Run: headless pygame with SDL's dummy video driver; simulated clock (each Clock.tick advances the game by its frame time, no real sleeping); random seed 0; keys injected as events and as key.get_pressed() state; mouse plan: one left click at the window centre at the start of phase 2, then a move to the lower-right quarter at the start of phase 3.
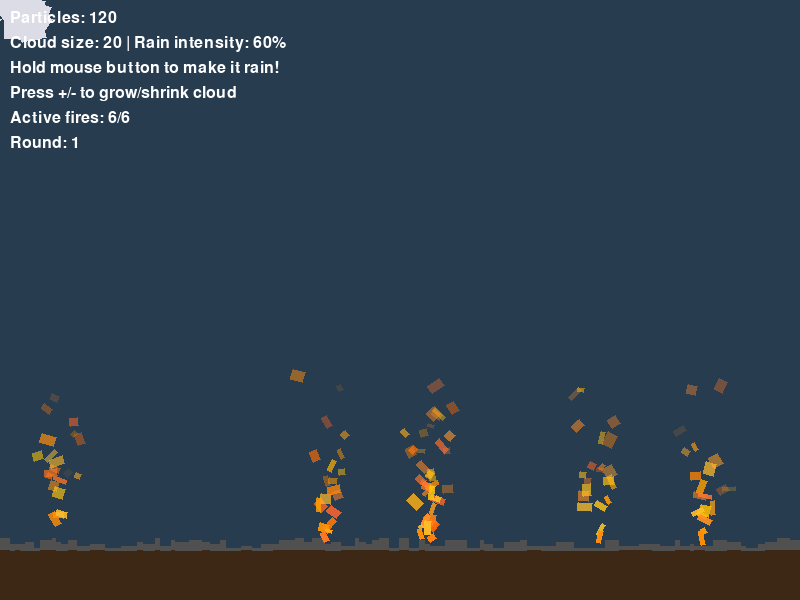
Frame 1 of 4 · flips 1–60 · no input
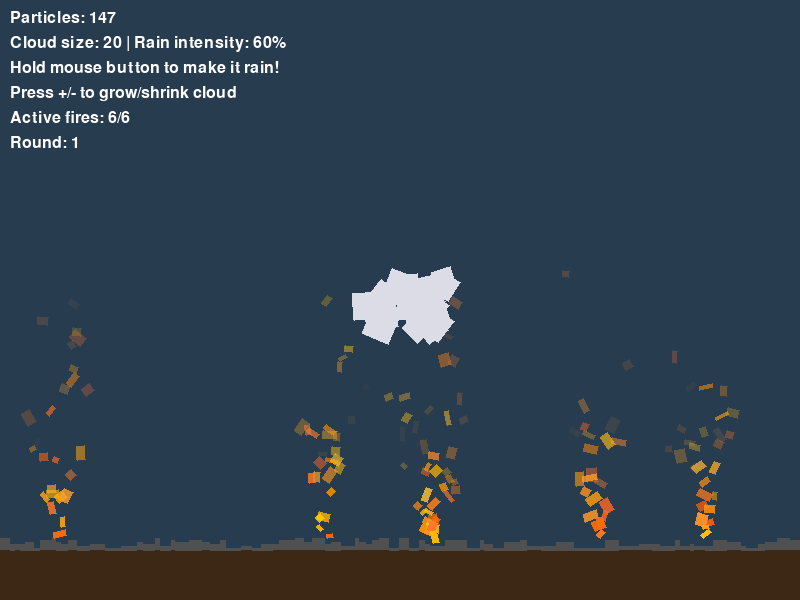
Frame 2 of 4 · flips 61–180 · clicked the window centre · tapped SPACE, RETURN · held RIGHT (→), D
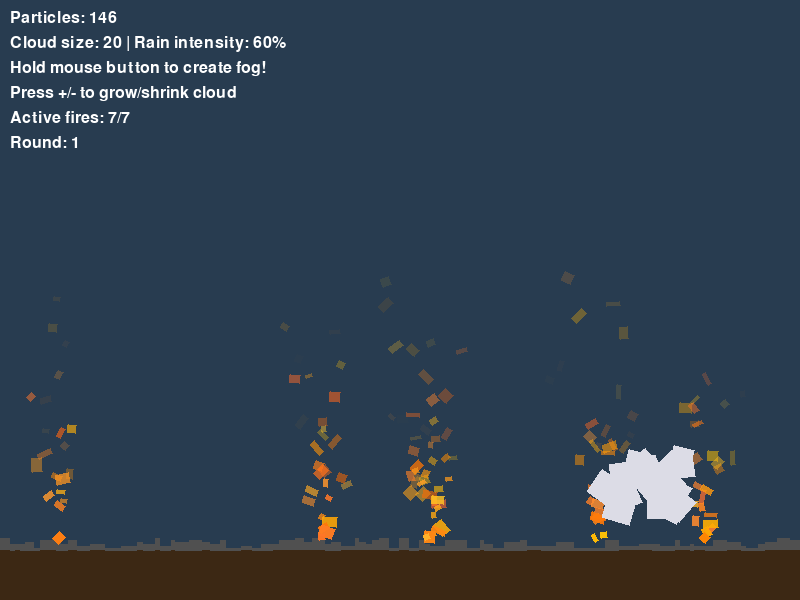
Frame 3 of 4 · flips 181–300 · moved the mouse to the lower-right quarter · held DOWN (↓), S
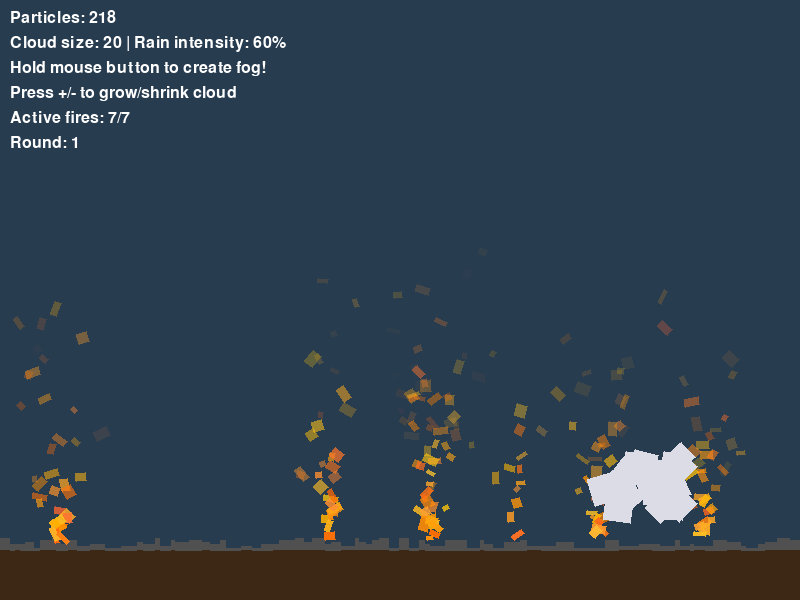
Frame 4 of 4 · flips 301–420 · held LEFT (←), A, UP (↑), W

The pygame program that drew these frames:

import pygame
import math
import random

def rechthoek(surface, x=100, y=100, width=80, height=40, color=(255, 255, 255), rotation=0, alpha=255):
    """Draw a rectangle with position, color, rotation, and transparency.

    Args:
        surface: pygame surface to draw on
        x, y: center position of rectangle
        width, height: rectangle dimensions
        color: RGB color tuple
        rotation: rotation angle in degrees
        alpha: transparency (0-255)
    """
    temp_surface = pygame.Surface((width + 10, height + 10), pygame.SRCALPHA)

    if rotation == 0:
        rect = pygame.Rect(5, 5, width, height)
        pygame.draw.rect(temp_surface, (*color, alpha), rect)
    else:
        points = []
        half_w, half_h = width // 2, height // 2
        corners = [(-half_w, -half_h), (half_w, -half_h), (half_w, half_h), (-half_w, half_h)]

        rad = math.radians(rotation)
        cos_r, sin_r = math.cos(rad), math.sin(rad)

        for cx, cy in corners:
            rotated_x = cx * cos_r - cy * sin_r + (width + 10) // 2
            rotated_y = cx * sin_r + cy * cos_r + (height + 10) // 2
            points.append((rotated_x, rotated_y))

        pygame.draw.polygon(temp_surface, (*color, alpha), points)

    surface.blit(temp_surface, (x - (width + 10) // 2, y - (height + 10) // 2))

class Particle:
    def __init__(self, x, y, vx, vy, width, height, color, ttl, gravity=0, particle_type="normal"):
        self.x = x
        self.y = y
        self.vx = vx
        self.vy = vy
        self.width = width
        self.height = height
        self.rotation = random.uniform(0, 360)
        self.rotation_speed = random.uniform(-3, 3)
        self.color = color
        self.ttl = ttl
        self.max_ttl = ttl
        self.gravity = gravity
        self.particle_type = particle_type

    def update(self, ground_y=None, ground_rects=None):
        self.x += self.vx
        self.y += self.vy
        self.vy += self.gravity
        self.rotation += self.rotation_speed
        self.ttl -= 1

        # Check for ground collision for rain particles
        if ground_y and self.gravity > 0 and self.y >= ground_y:
            self.y = ground_y
            self.vy = -abs(self.vy) * 0.3  # Bounce up with reduced velocity
            self.vx *= 0.8  # Reduce horizontal velocity
            self.ttl = min(self.ttl, 30)  # Force death soon after bouncing

            # Make ground blocks wetter when rain hits
            if ground_rects:
                for rect in ground_rects:
                    rect_left = rect['x'] - rect['width'] // 2
                    rect_right = rect['x'] + rect['width'] // 2
                    if rect_left <= self.x <= rect_right:
                        rect['wetness'] = min(rect['wetness'] + 10, 100)
                        break

    def get_alpha(self):
        return max(0, int(255 * (self.ttl / self.max_ttl)))

    def is_dead(self):
        return self.ttl <= 0

    def draw(self, surface):
        alpha = self.get_alpha()
        rechthoek(surface, self.x, self.y, self.width, self.height, self.color, self.rotation, alpha)

class CloudParticle:
    def __init__(self, offset_x, offset_y, cloud_particles_count=20):
        self.offset_x = offset_x
        self.offset_y = offset_y
        self.local_vx = random.uniform(-0.05, 0.05)
        self.local_vy = random.uniform(-0.05, 0.05)

        # Scale cloud particle size based on total cloud size
        base_size = 12 + (cloud_particles_count - 5) * 0.8  # Grows with cloud size
        size_variation = random.randint(-3, 8)
        self.width = max(8, int(base_size + size_variation))
        self.height = max(8, int(base_size + size_variation))

        self.rotation = random.uniform(0, 360)
        self.rotation_speed = random.uniform(-0.5, 0.5)
        self.color = (220, 220, 230)

    def update(self, mouse_x, mouse_y, cloud_size):
        # Very gentle local movement
        self.offset_x += self.local_vx * 0.3
        self.offset_y += self.local_vy * 0.3
        self.rotation += self.rotation_speed

        # Scale bounding area based on cloud size
        max_x = 25 + (cloud_size - 5) * 1.5  # Grows from 25 to 77.5 pixels
        max_y = 15 + (cloud_size - 5) * 0.9  # Grows from 15 to 46.5 pixels

        # Keep offsets within scaled bounds
        self.offset_x = max(-max_x, min(max_x, self.offset_x))
        self.offset_y = max(-max_y, min(max_y, self.offset_y))

        # Actual position follows mouse with offset - no screen bounds
        self.x = mouse_x + self.offset_x
        self.y = mouse_y + self.offset_y

    def create_rain_or_fog(self):
        # Create a rain or fog particle below this cloud particle
        particle_x = self.x + random.uniform(-self.width//2, self.width//2)
        particle_y = self.y + self.height//2

        # Check if cloud is in bottom half of screen (300px is middle of 600px screen)
        if self.y > 300:
            # Create fog particle in bottom half
            return Particle(
                particle_x, particle_y,
                random.uniform(-0.3, 0.3), random.uniform(-0.2, 0.5),
                random.randint(8, 20), random.randint(8, 20),
                (200, 200, 210), random.randint(180, 300),
                0, "fog"
            )
        else:
            # Create rain particle in top half
            distance_to_ground = max(100, 550 - particle_y)
            ttl = int(distance_to_ground / 2) + random.randint(50, 100)

            return Particle(
                particle_x, particle_y,
                random.uniform(-0.5, 0.5), random.uniform(0.5, 3),
                random.randint(3, 6), random.randint(8, 12),
                (100, 150, 255), ttl,
                random.uniform(0.05, 0.15), "rain"
            )

    def draw(self, surface):
        rechthoek(surface, self.x, self.y, self.width, self.height, self.color, self.rotation)

def main():
    pygame.init()
    screen = pygame.display.set_mode((800, 600))
    pygame.display.set_caption("Cursor Cloud System")
    clock = pygame.time.Clock()

    # Create cloud particles that follow the mouse
    initial_count = 20
    cloud_particles = []
    for _ in range(initial_count):
        offset_x = random.uniform(-50, 50)
        offset_y = random.uniform(-30, 30)
        cloud_particles.append(CloudParticle(offset_x, offset_y, initial_count))

    rain_particles = []
    ground_y = 550

    # Generate fixed ground rectangles with random widths and heights
    ground_rects = []
    x = 0
    while x < 800:
        width = random.randint(4, 16)
        height = random.randint(3, 12)
        ground_rects.append({'x': x + width // 2, 'width': width, 'height': height, 'wetness': 0})
        x += width

    # Create random fire emitters on the ground
    fire_emitters = []
    for _ in range(random.randint(3, 6)):  # 3-6 fires
        fire_x = random.randint(50, 750)  # Keep away from edges
        fire_emitter = {
            'x': fire_x,
            'y': ground_y - 10,  # Slightly above ground
            'max_particles': random.randint(15, 25),
            'emit_rate': random.randint(2, 4),
            'active_particles': 0,
            'emit_timer': 0,
            'active': True,
            'age': 0,  # How long the fire has existed
            'growth_timer': 0,  # Timer for growing the fire
            'spawn_timer': 0  # Timer for spawning new fires
        }
        fire_emitters.append(fire_emitter)

    # Global fire spawn cooldown
    fire_spawn_cooldown = 0
    round_number = 1
    round_cooldown = 0  # Cooldown between rounds

    mouse_pressed = False
    rain_timer = 0

    running = True
    while running:
        for event in pygame.event.get():
            if event.type == pygame.QUIT:
                running = False
            elif event.type == pygame.MOUSEBUTTONDOWN:
                if event.button == 1:
                    mouse_pressed = True
            elif event.type == pygame.MOUSEBUTTONUP:
                if event.button == 1:
                    mouse_pressed = False
            elif event.type == pygame.KEYDOWN:
                if event.key == pygame.K_PLUS or event.key == pygame.K_EQUALS:
                    # Grow cloud - add more particles and resize existing ones
                    if len(cloud_particles) < 40:
                        current_count = len(cloud_particles)
                        offset_x = random.uniform(-50, 50)
                        offset_y = random.uniform(-30, 30)
                        cloud_particles.append(CloudParticle(offset_x, offset_y, current_count + 1))

                        # Resize existing particles to match new cloud size
                        for particle in cloud_particles[:-1]:  # All except the new one
                            base_size = 12 + (current_count + 1 - 5) * 0.8
                            size_variation = random.randint(-3, 8)
                            particle.width = max(8, int(base_size + size_variation))
                            particle.height = max(8, int(base_size + size_variation))

                elif event.key == pygame.K_MINUS:
                    # Shrink cloud - remove particles and resize existing ones
                    if len(cloud_particles) > 5:
                        cloud_particles.pop()
                        current_count = len(cloud_particles)

                        # Resize remaining particles to match new smaller cloud size
                        for particle in cloud_particles:
                            base_size = 12 + (current_count - 5) * 0.8
                            size_variation = random.randint(-3, 8)
                            particle.width = max(8, int(base_size + size_variation))
                            particle.height = max(8, int(base_size + size_variation))

        screen.fill((40, 60, 80))  # Darker sky color

        mouse_x, mouse_y = pygame.mouse.get_pos()

        # Calculate cloud size based on number of cloud particles visible
        cloud_size = len(cloud_particles)

        # Update cloud particles to follow mouse
        for cloud in cloud_particles:
            cloud.update(mouse_x, mouse_y, cloud_size)
        # Rain intensity based on cloud size (more particles = more rain)
        rain_chance = min(0.8, cloud_size * 0.03)  # Cap at 80% chance

        # Create rain when mouse is pressed
        if mouse_pressed:
            rain_timer += 1
            rain_frequency = max(1, 5 - cloud_size // 4)  # Bigger clouds rain more frequently
            if rain_timer >= rain_frequency:
                for cloud in cloud_particles:
                    if random.random() < rain_chance:
                        rain_particles.append(cloud.create_rain_or_fog())
                rain_timer = 0

        # Update fire spawn cooldown and round cooldown
        fire_spawn_cooldown = max(0, fire_spawn_cooldown - 1)
        round_cooldown = max(0, round_cooldown - 1)

        # Update fire emitters
        for fire in fire_emitters:
            if not fire['active']:
                continue

            # Age the fire
            fire['age'] += 1
            fire['growth_timer'] += 1
            fire['spawn_timer'] += 1

            # Grow fire every 300 frames (5 seconds at 60fps)
            if fire['growth_timer'] >= 300:
                fire['max_particles'] = min(50, fire['max_particles'] + 5)  # Cap at 50
                fire['emit_rate'] = max(1, fire['emit_rate'] - 1)  # Faster emission, min 1
                fire['growth_timer'] = 0

            # Spawn new fire every 300 frames if no global cooldown
            if fire['spawn_timer'] >= 300 and fire_spawn_cooldown <= 0:
                # Try to spawn a new fire nearby
                attempts = 0
                while attempts < 10:  # Try 10 times to find a good spot
                    new_x = fire['x'] + random.randint(-100, 100)
                    if 50 <= new_x <= 750:  # Keep within bounds
                        # Check if too close to existing fires
                        too_close = False
                        for existing_fire in fire_emitters:
                            if existing_fire['active'] and abs(existing_fire['x'] - new_x) < 80:
                                too_close = True
                                break

                        if not too_close:
                            new_fire = {
                                'x': new_x,
                                'y': ground_y - 10,
                                'max_particles': random.randint(10, 15),  # Start smaller
                                'emit_rate': random.randint(3, 5),
                                'active_particles': 0,
                                'emit_timer': 0,
                                'active': True,
                                'age': 0,
                                'growth_timer': 0,
                                'spawn_timer': 0
                            }
                            fire_emitters.append(new_fire)
                            fire_spawn_cooldown = 300  # 5 second global cooldown
                            break
                    attempts += 1
                fire['spawn_timer'] = 0

            # Emit fire particles
            fire['emit_timer'] += 1
            if fire['emit_timer'] >= fire['emit_rate'] and fire['active_particles'] < fire['max_particles']:
                # Create fire particle
                fire_particle = Particle(
                    fire['x'] + random.uniform(-5, 5),
                    fire['y'],
                    random.uniform(-0.5, 0.5),
                    random.uniform(-3, -1),
                    random.randint(4, 10),
                    random.randint(6, 15),
                    (255, random.randint(100, 200), random.randint(0, 50)),
                    random.randint(60, 120),
                    0, "fire"
                )
                rain_particles.append(fire_particle)
                fire['active_particles'] += 1
                fire['emit_timer'] = 0

        # Check for rain hitting fires (extinguishing them)
        for particle in rain_particles:
            if particle.particle_type == "rain":
                for fire in fire_emitters:
                    if fire['active'] and abs(particle.x - fire['x']) < 20 and abs(particle.y - fire['y']) < 30:
                        fire['active'] = False  # Extinguish fire

        # Draw underground base layer
        rechthoek(screen, 400, 575, 800, 50, (60, 40, 20))

        # Draw gravelly ground with small rectangles
        for rect in ground_rects:
            # Calculate color based on wetness - more blue when wet
            base_gray = 80
            blue_amount = int(rect['wetness'] * 1.5)
            color = (max(0, base_gray - blue_amount // 2), max(0, base_gray - blue_amount // 2), min(255, base_gray + blue_amount))
            rechthoek(screen, rect['x'], ground_y - rect['height'] // 2, rect['width'], rect['height'], color)

            # Slowly dry the ground over time
            rect['wetness'] = max(0, rect['wetness'] - 0.2)

        # Update and draw rain particles
        dead_particles = [p for p in rain_particles if p.is_dead()]

        # Count fire particles per emitter and update counts
        fire_particle_counts = {}
        for fire in fire_emitters:
            fire_particle_counts[id(fire)] = 0

        for particle in rain_particles:
            if particle.particle_type == "fire" and not particle.is_dead():
                # Find closest fire emitter (rough matching)
                closest_fire = None
                min_distance = float('inf')
                for fire in fire_emitters:
                    if fire['active']:
                        distance = abs(particle.x - fire['x'])
                        if distance < min_distance and distance < 15:  # Within reasonable range
                            min_distance = distance
                            closest_fire = fire
                if closest_fire:
                    fire_particle_counts[id(closest_fire)] += 1

        # Update fire particle counts
        for fire in fire_emitters:
            fire['active_particles'] = fire_particle_counts.get(id(fire), 0)

        rain_particles = [p for p in rain_particles if not p.is_dead()]
        for particle in rain_particles:
            particle.update(ground_y, ground_rects)
            particle.draw(screen)

        # Draw cloud particles
        for cloud in cloud_particles:
            cloud.draw(screen)

        # Draw UI
        font = pygame.font.Font(None, 24)
        text = font.render(f"Particles: {len(rain_particles)}", True, (255, 255, 255))
        screen.blit(text, (10, 10))

        text = font.render(f"Cloud size: {cloud_size} | Rain intensity: {int(rain_chance * 100)}%", True, (255, 255, 255))
        screen.blit(text, (10, 35))

        mouse_x, mouse_y = pygame.mouse.get_pos()
        if mouse_y > 300:
            text = font.render("Hold mouse button to create fog!", True, (255, 255, 255))
        else:
            text = font.render("Hold mouse button to make it rain!", True, (255, 255, 255))
        screen.blit(text, (10, 60))

        text = font.render("Press +/- to grow/shrink cloud", True, (255, 255, 255))
        screen.blit(text, (10, 85))

        active_fires = sum(1 for fire in fire_emitters if fire['active'])

        # Check if all fires are extinguished - start new round
        if active_fires == 0 and len(fire_emitters) > 0 and round_cooldown == 0:
            # Start round cooldown
            round_cooldown = 180  # 3 seconds at 60fps

        # Create new round after cooldown
        if active_fires == 0 and len(fire_emitters) > 0 and round_cooldown == 1:
            # Clear all old fire emitters
            fire_emitters.clear()
            round_number += 1

            # Create new round of fires (more fires each round)
            num_fires = min(10, 3 + round_number)
            for _ in range(num_fires):
                fire_x = random.randint(50, 750)
                fire_emitter = {
                    'x': fire_x,
                    'y': ground_y - 10,
                    'max_particles': random.randint(15, 25),
                    'emit_rate': random.randint(2, 4),
                    'active_particles': 0,
                    'emit_timer': 0,
                    'active': True,
                    'age': 0,
                    'growth_timer': 0,
                    'spawn_timer': 0
                }
                fire_emitters.append(fire_emitter)

            fire_spawn_cooldown = 0  # Reset cooldown for new round

        text = font.render(f"Active fires: {active_fires}/{len(fire_emitters)}", True, (255, 255, 255))
        screen.blit(text, (10, 110))

        text = font.render(f"Round: {round_number}", True, (255, 255, 255))
        screen.blit(text, (10, 135))

        if active_fires == 0 and len(fire_emitters) > 0:
            if round_cooldown > 1:
                seconds_left = (round_cooldown - 1) // 60 + 1
                text = font.render(f"All fires extinguished! Next round in {seconds_left}s", True, (255, 255, 0))
                screen.blit(text, (10, 160))
            else:
                text = font.render("Starting new round!", True, (255, 255, 0))
                screen.blit(text, (10, 160))

        pygame.display.flip()
        clock.tick(60)

    pygame.quit()

if __name__ == "__main__":
    main()
